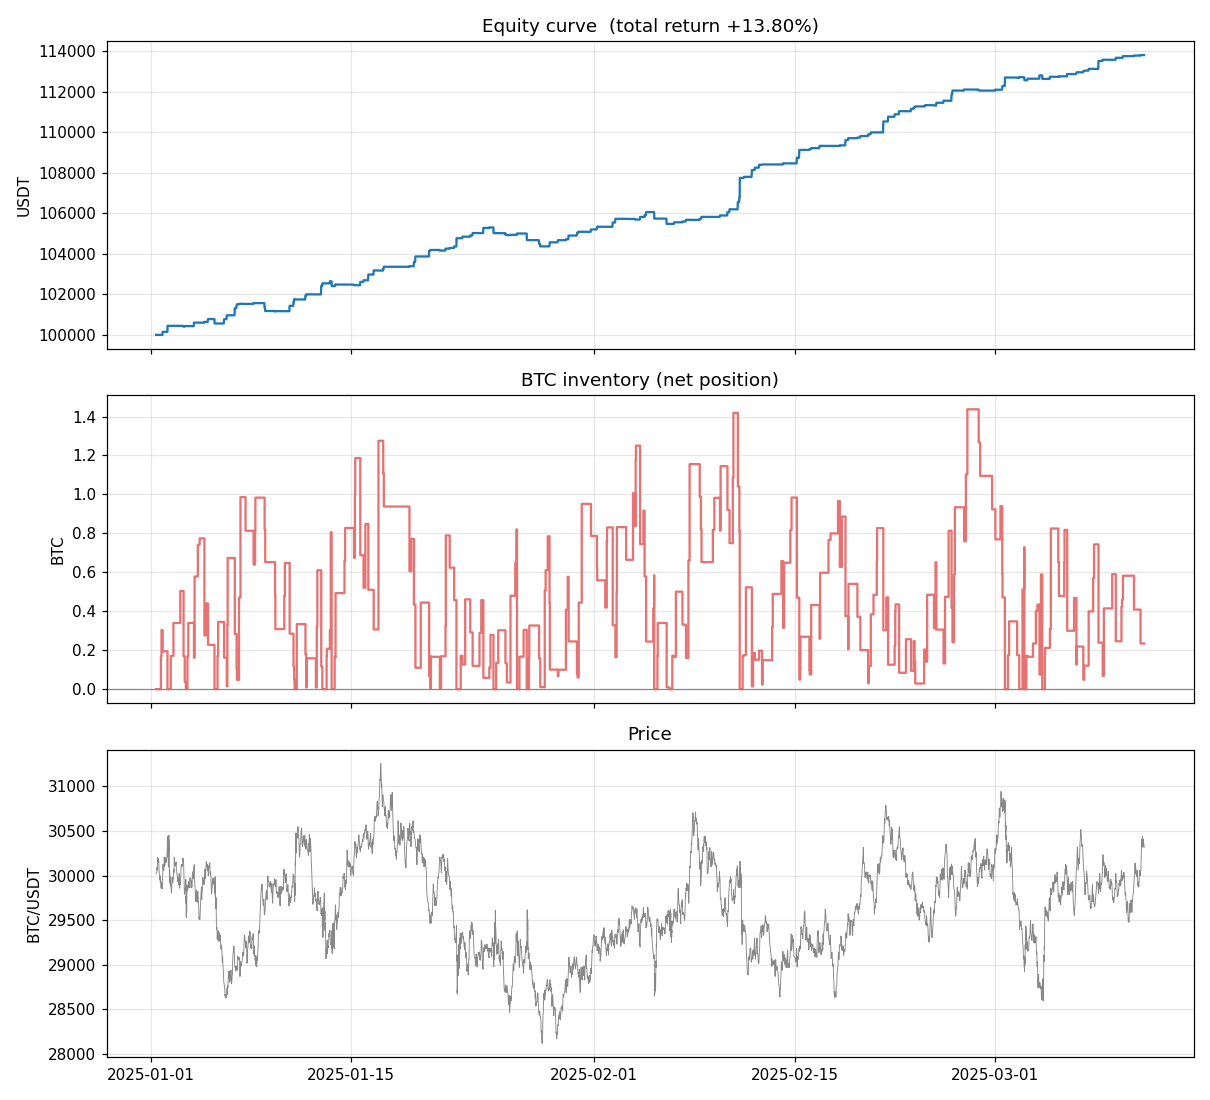

The data file committed next to this chart (first rows):
ts_ns, equity
1735721700000000000, 100000
1735723500000000000, 100000
1735725300000000000, 100000
1735727100000000000, 100000
1735728900000000000, 100000
1735730700000000000, 100000
1735732500000000000, 100000
1735734300000000000, 100000
1735736100000000000, 100000
1735737900000000000, 100000
1735739700000000000, 100000
1735741500000000000, 100000
1735743300000000000, 100000
1735745100000000000, 100000
1735746900000000000, 100000
1735748700000000000, 100000
1735750500000000000, 99999
1735752300000000000, 99999
1735754100000000000, 99998
1735755900000000000, 99998
1735757700000000000, 99998
1735759500000000000, 99998
1735761300000000000, 100150
1735763100000000000, 100150
1735764900000000000, 100150
1735766700000000000, 100150
1735768500000000000, 100150
1735770300000000000, 100150
1735772100000000000, 100150
1735773900000000000, 100150
1735775700000000000, 100150
1735777500000000000, 100150
1735779300000000000, 100150
1735781100000000000, 100150
1735782900000000000, 100150
1735784700000000000, 100150
1735786500000000000, 100150
1735788300000000000, 100150
1735789800000000000, 100150
1735790100000000000, 100447
1735790400000000000, 100447
1735790700000000000, 100447
1735791000000000000, 100447
1735791300000000000, 100447
1735791600000000000, 100447
1735791900000000000, 100447
1735792200000000000, 100447
1735792500000000000, 100447
1735792800000000000, 100447
1735793100000000000, 100447
1735793400000000000, 100447
1735793700000000000, 100447
1735794000000000000, 100447
1735794300000000000, 100447
1735794600000000000, 100447
1735794900000000000, 100447
1735795200000000000, 100447
1735795500000000000, 100447
1735795800000000000, 100447
1735796100000000000, 100447
... 3,878 more rows
